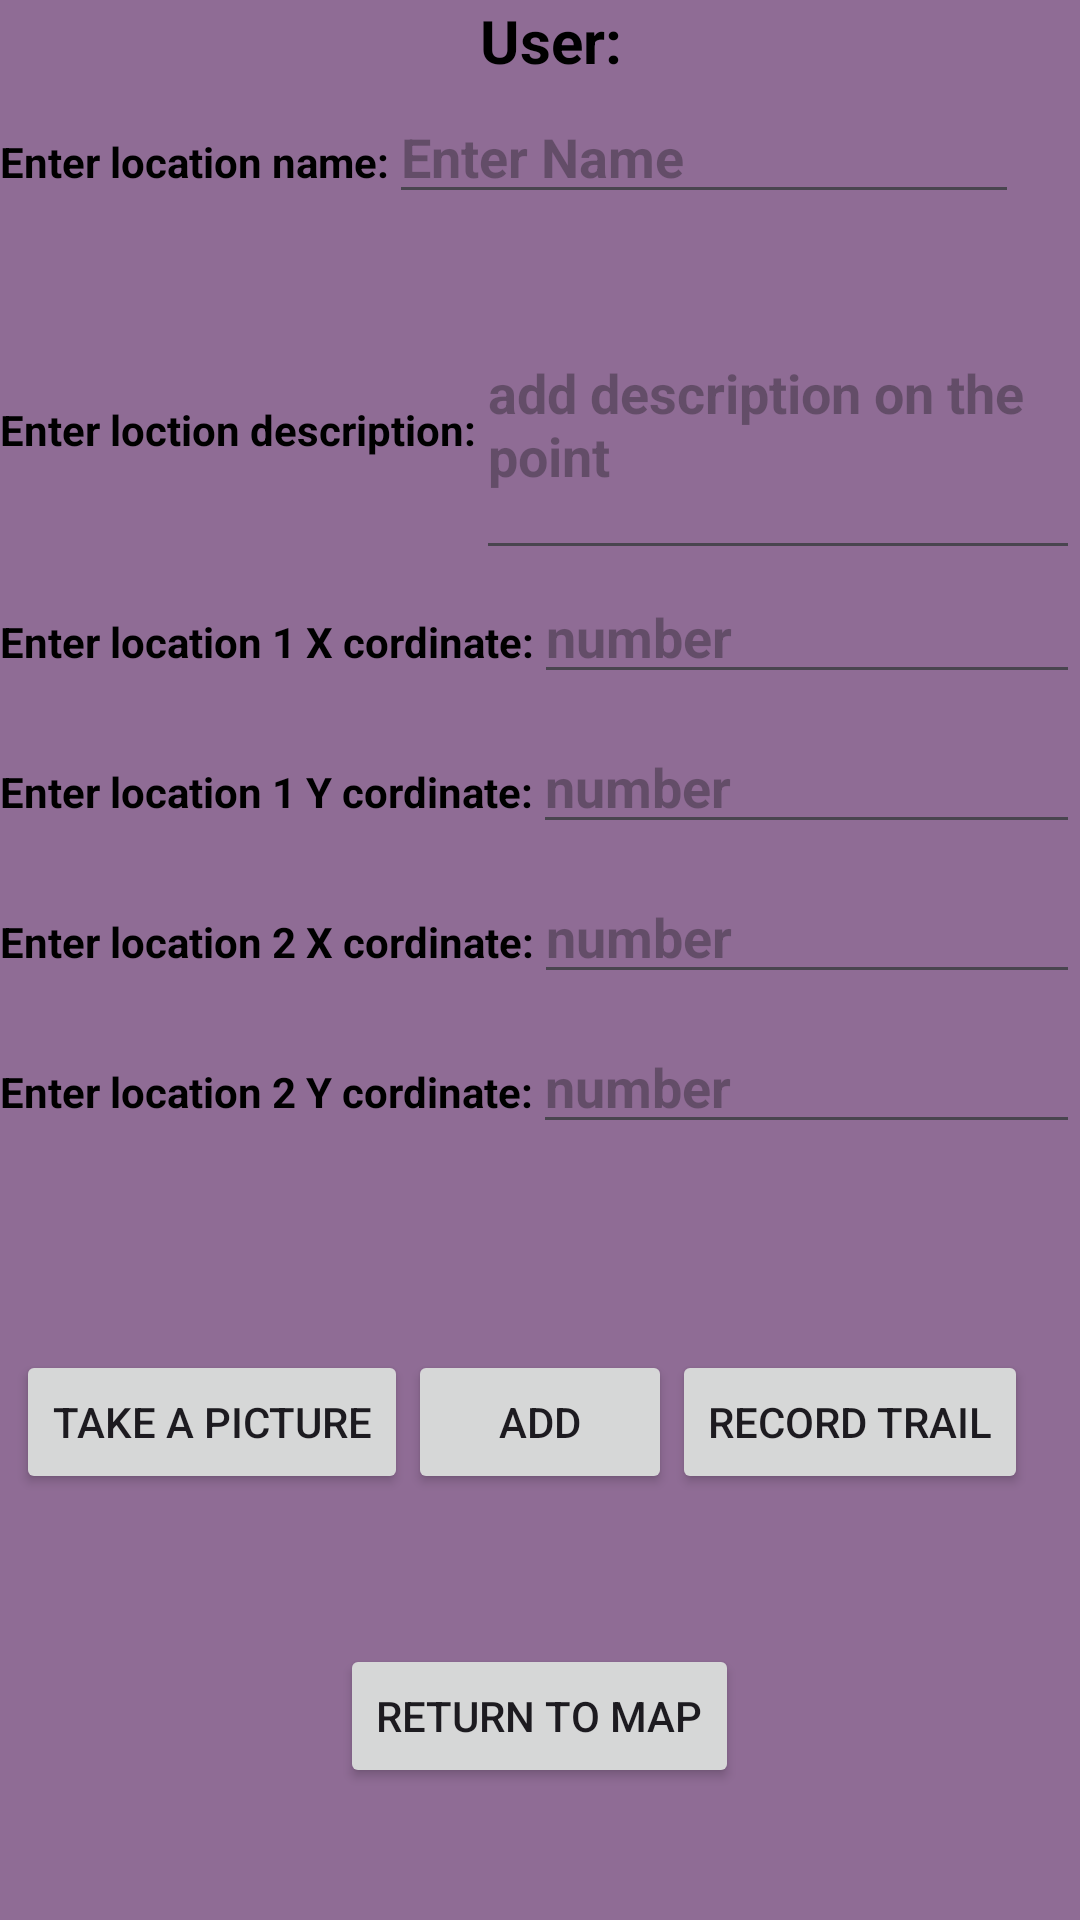

Write the Android layout XML for this screen, with the resource values it uses.
<!-- AndroidManifest.xml: application theme Theme.MapsOnApp -->
<!-- res/layout/activity_add_trail.xml -->
<?xml version="1.0" encoding="utf-8"?>
<RelativeLayout xmlns:android="http://schemas.android.com/apk/res/android"
    xmlns:app="http://schemas.android.com/apk/res-auto"
    xmlns:tools="http://schemas.android.com/tools"
    android:id="@+id/main"
    android:layout_width="match_parent"
    android:layout_height="match_parent"
    android:background="#8F6C95"
    tools:context=".addTrail">

    <LinearLayout
        android:id="@+id/LLUser"
        android:layout_width="200dp"
        android:layout_height="30dp"
        android:layout_alignParentEnd="true"
        android:orientation="horizontal">

        <TextView
            android:id="@+id/showUser"
            android:layout_width="match_parent"
            android:layout_height="wrap_content"
            android:text="User: "
            android:textColor="@color/black"
            android:textSize="20dp"
            android:textStyle="bold" />

    </LinearLayout>

    <LinearLayout
        android:id="@+id/LL1"
        android:layout_below="@id/LLUser"
        android:layout_width="match_parent"
        android:layout_height="60dp"
        android:orientation="horizontal">

        <TextView
            android:id="@+id/nameText"
            android:layout_width="wrap_content"
            android:textStyle="bold"
            android:textColor="@color/black"
            android:layout_height="wrap_content"
            android:text="Enter location name:" />

        <EditText
            android:id="@+id/enterName"
            android:layout_width="wrap_content"
            android:textStyle="bold"
            android:textColor="@color/black"
            android:layout_height="wrap_content"
            android:ems="10"
            android:inputType="text"
            android:hint="Enter Name" />
    </LinearLayout>


    <LinearLayout
        android:id="@+id/LL2"
        android:layout_width="match_parent"
        android:layout_height="100dp"
        android:layout_below="@id/LL1"
        android:orientation="horizontal">

        <TextView
            android:id="@+id/textView4"
            android:layout_width="wrap_content"
            android:layout_height="wrap_content"
            android:textStyle="bold"
            android:textColor="@color/black"
            android:layout_marginTop="0dp"
            android:text="Enter loction description:" />

        <EditText
            android:id="@+id/enterDescription"
            android:layout_width="wrap_content"
            android:layout_height="100dp"
            android:textStyle="bold"
            android:textColor="@color/black"
            android:ems="10"
            android:inputType="textMultiLine"
            android:hint="add description on the point" />
    </LinearLayout>

    <LinearLayout
        android:id="@+id/LL3"
        android:layout_width="match_parent"
        android:layout_height="50dp"
        android:layout_below="@id/LL2"
        android:orientation="horizontal">



        <TextView
            android:id="@+id/XOutput1"
            android:textStyle="bold"
            android:textColor="@color/black"
            android:layout_width="wrap_content"
            android:layout_height="wrap_content"
            android:text="Enter location 1 X cordinate:" />

        <EditText
            android:id="@+id/XInput1"
            android:layout_width="wrap_content"
            android:layout_height="wrap_content"
            android:textStyle="bold"
            android:textColor="@color/black"
            android:ems="10"
            android:inputType="numberDecimal"
            android:hint="number" />
    </LinearLayout>

    <LinearLayout
        android:id="@+id/LL4"
        android:layout_width="match_parent"
        android:layout_height="50dp"
        android:layout_below="@id/LL3"
        android:orientation="horizontal">

        <TextView
            android:id="@+id/YOutput1"
            android:layout_width="wrap_content"
            android:textStyle="bold"
            android:textColor="@color/black"
            android:layout_height="wrap_content"
            android:text="Enter location 1 Y cordinate:" />

        <EditText
            android:id="@+id/YInput1"
            android:layout_width="wrap_content"
            android:layout_height="wrap_content"
            android:ems="10"
            android:textStyle="bold"
            android:textColor="@color/black"
            android:inputType="numberDecimal"
            android:hint="number" />
    </LinearLayout>

    <LinearLayout
        android:id="@+id/LL5"
        android:layout_width="match_parent"
        android:layout_height="50dp"
        android:layout_below="@id/LL4"
        android:orientation="horizontal">



        <TextView
            android:id="@+id/XOutput2"
            android:layout_width="wrap_content"
            android:textStyle="bold"
            android:textColor="@color/black"
            android:layout_height="wrap_content"
            android:text="Enter location 2 X cordinate:" />

        <EditText
            android:id="@+id/XInput2"
            android:layout_width="wrap_content"
            android:layout_height="wrap_content"
            android:ems="10"
            android:textStyle="bold"
            android:textColor="@color/black"
            android:inputType="numberDecimal"
            android:hint="number" />
    </LinearLayout>

    <LinearLayout
        android:id="@+id/LL6"
        android:layout_width="match_parent"
        android:layout_height="50dp"
        android:layout_below="@id/LL5"
        android:orientation="horizontal">

        <TextView
            android:id="@+id/YOutput2"
            android:layout_width="wrap_content"
            android:textStyle="bold"
            android:textColor="@color/black"
            android:layout_height="wrap_content"
            android:text="Enter location 2 Y cordinate:" />

        <EditText
            android:id="@+id/YInput2"
            android:layout_width="wrap_content"
            android:layout_height="wrap_content"
            android:ems="10"
            android:textStyle="bold"
            android:textColor="@color/black"
            android:inputType="numberDecimal"
            android:hint="number" />
    </LinearLayout>

    <ImageView
        android:id="@+id/cameraInput"
        android:layout_width="match_parent"
        android:layout_below="@id/LL6"
        android:layout_centerHorizontal="true"
        android:layout_height="60dp" />

    <Button
        android:id="@+id/addDatabutton"
        android:layout_width="wrap_content"
        android:layout_height="wrap_content"
        android:layout_centerHorizontal="true"
        android:layout_below="@id/cameraInput"
        android:onClick="addData"
        android:text="Add" />

    <Button
        android:id="@+id/openCamera"
        android:layout_width="wrap_content"
        android:layout_toLeftOf="@id/addDatabutton"
        android:layout_below="@id/cameraInput"
        android:layout_height="wrap_content"
        android:onClick="onClickOpenCamera"
        android:text="take a picture" />


    <Button
        android:id="@+id/recordTrail"
        android:layout_width="wrap_content"
        android:layout_toRightOf="@id/addDatabutton"
        android:layout_below="@id/cameraInput"
        android:layout_height="wrap_content"
        android:onClick="recordTrail"
        android:text="Record Trail" />


    <Button
        android:id="@+id/returnToMapButton"
        android:layout_width="wrap_content"
        android:layout_below="@id/addDatabutton"
        android:layout_centerHorizontal="true"
        android:layout_marginTop="50dp"
        android:layout_height="wrap_content"
        android:onClick="returnToMap"
        android:text="return to map" />

</RelativeLayout>
<!-- resources referenced by this layout -->
<resources>
  <style name="Theme.MapsOnApp" parent="Base.Theme.MapsOnApp" />
  <style name="Base.Theme.MapsOnApp" parent="Theme.Material3.DayNight.NoActionBar">
          
          
      </style>
  <!-- not gathered from this repository: default colours our renderer supplied (Android Studio template values) -->
  <color name="black">#FF000000</color>
</resources>
